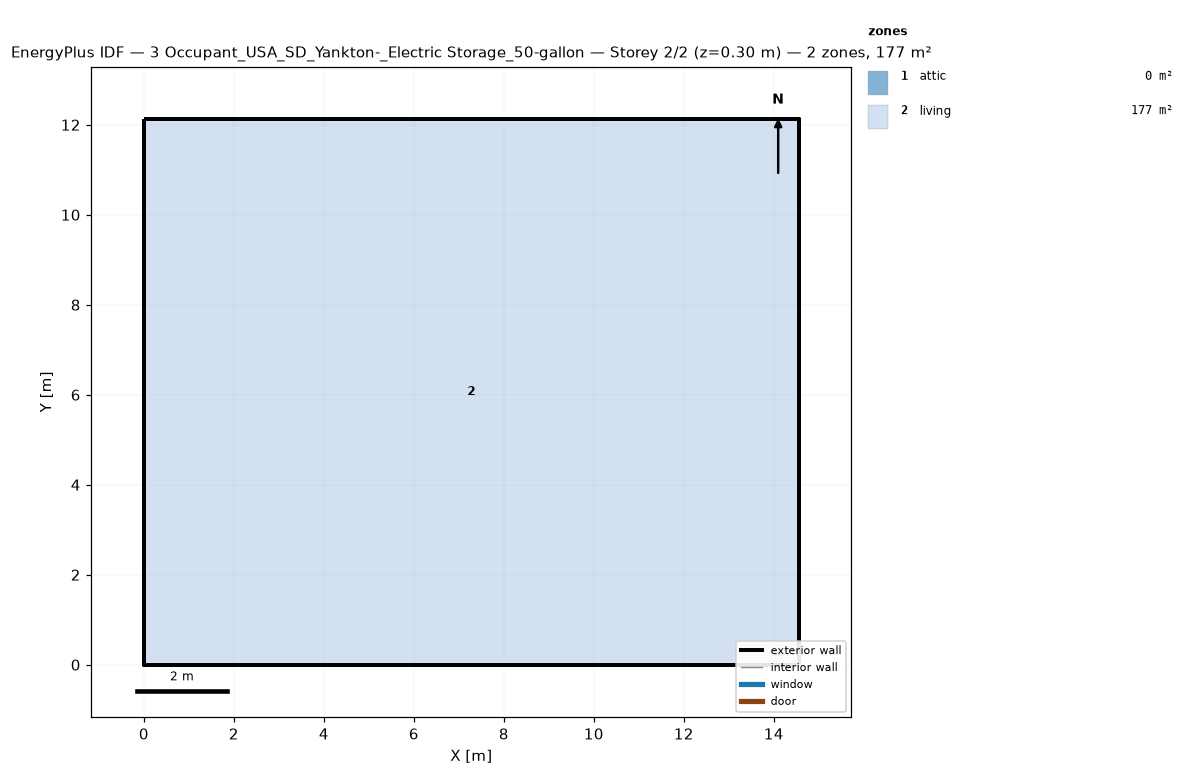
=== STOREY PLAN SPEC (per zone: floor XY polygon, exterior-wall plan segments, windows/doors) ===
zone 1: attic  (0.0 m²)
  exterior wall: (14.55, 0.00) – (14.55, 12.13) – (14.55, 6.06)  [18.2 m]
  exterior wall: (0.00, 12.13) – (0.00, 0.00) – (0.00, 6.06)  [18.2 m]
zone 2: living  (176.5 m²)
  floor: (0.00, 0.00) (0.00, 12.13) (14.55, 12.13) (14.55, 0.00)
  exterior wall: (0.00, 0.00) – (14.55, 0.00)  [14.6 m]
  exterior wall: (14.55, 0.00) – (14.55, 12.13)  [12.1 m]
  exterior wall: (14.55, 12.13) – (0.00, 12.13)  [14.6 m]
  exterior wall: (0.00, 12.13) – (0.00, 0.00)  [12.1 m]

=== DERIVED (storey summary) ===
Building: 3 Occupant_USA_SD_Yankton-_Electric Storage_50-gallon
Storey: 2 of 2  (floor level z = 0.30 m)
Storey gross floor area: 176.5 m²
Zones on this storey: 2
  - attic: floor 0.0 m²; exterior wall 36.4 m (24.5 m²); WWR 0.0%
  - living: floor 176.5 m²; exterior wall 53.4 m (146.4 m²); WWR 0.0%
Zone adjacency: (none detected)